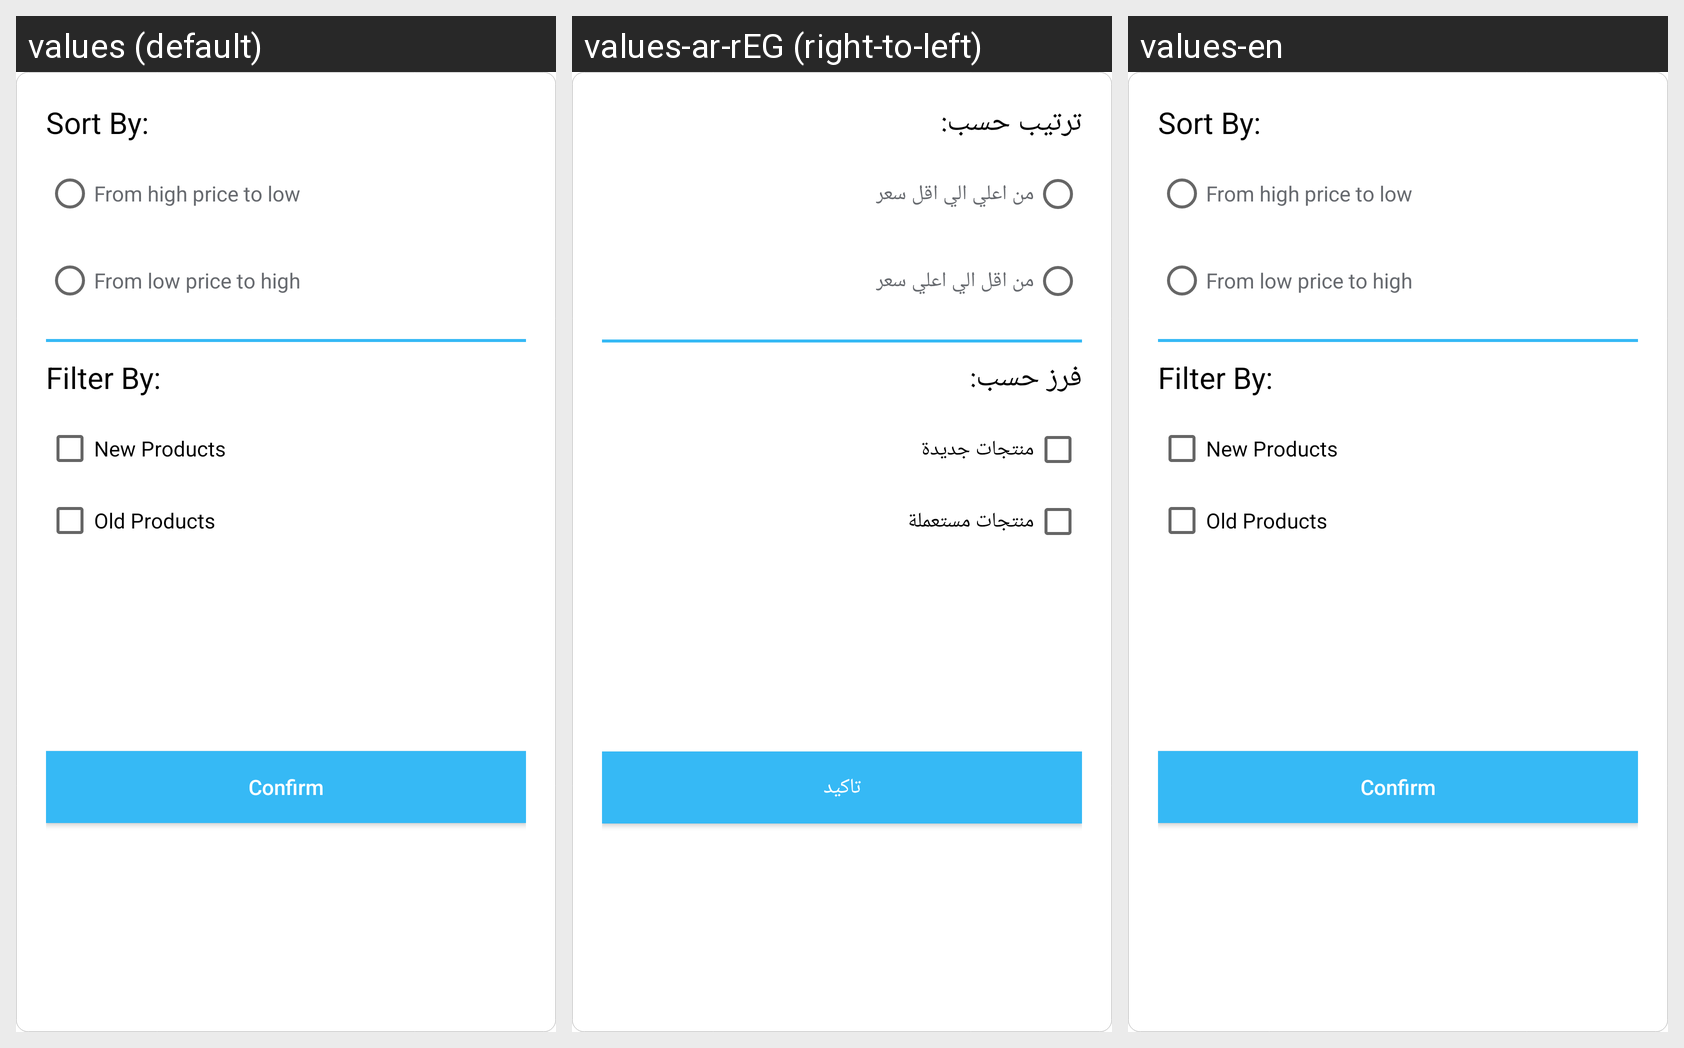

For this localized Android screen grid, give each drawn string resource with its value in every locale shown.
Android screen res/layout/filter_sort_dialog_layout.xml rendered under 3 locales, left to right: values (default), values-ar-rEG (right-to-left), values-en. Device: Nexus 5 (rendered at 1080×1920; each locale shown at half size, 540×960, under a caption strip naming it); theme AppTheme.
Strings drawn on this screen, with the default value and each locale's value (text and hints the layout hard-codes, and strings that could not be matched under every locale, appear in the picture but are not listed):

sort_by
  values: Sort By:
  values-ar-rEG: ترتيب حسب:
  values-en: Sort By:

from_high_to_low
  values: From high price to low
  values-ar-rEG: من اعلي الي اقل سعر
  values-en: From high price to low

from_low_to_high
  values: From low price to high
  values-ar-rEG: من اقل الي اعلي سعر
  values-en: From low price to high

filter_by
  values: Filter By:
  values-ar-rEG: فرز حسب:
  values-en: Filter By:

new_products
  values: New Products
  values-ar-rEG: منتجات جديدة
  values-en: New Products

old_products
  values: Old Products
  values-ar-rEG: منتجات مستعملة
  values-en: Old Products

confirm
  values: Confirm
  values-ar-rEG: تاكيد
  values-en: Confirm
